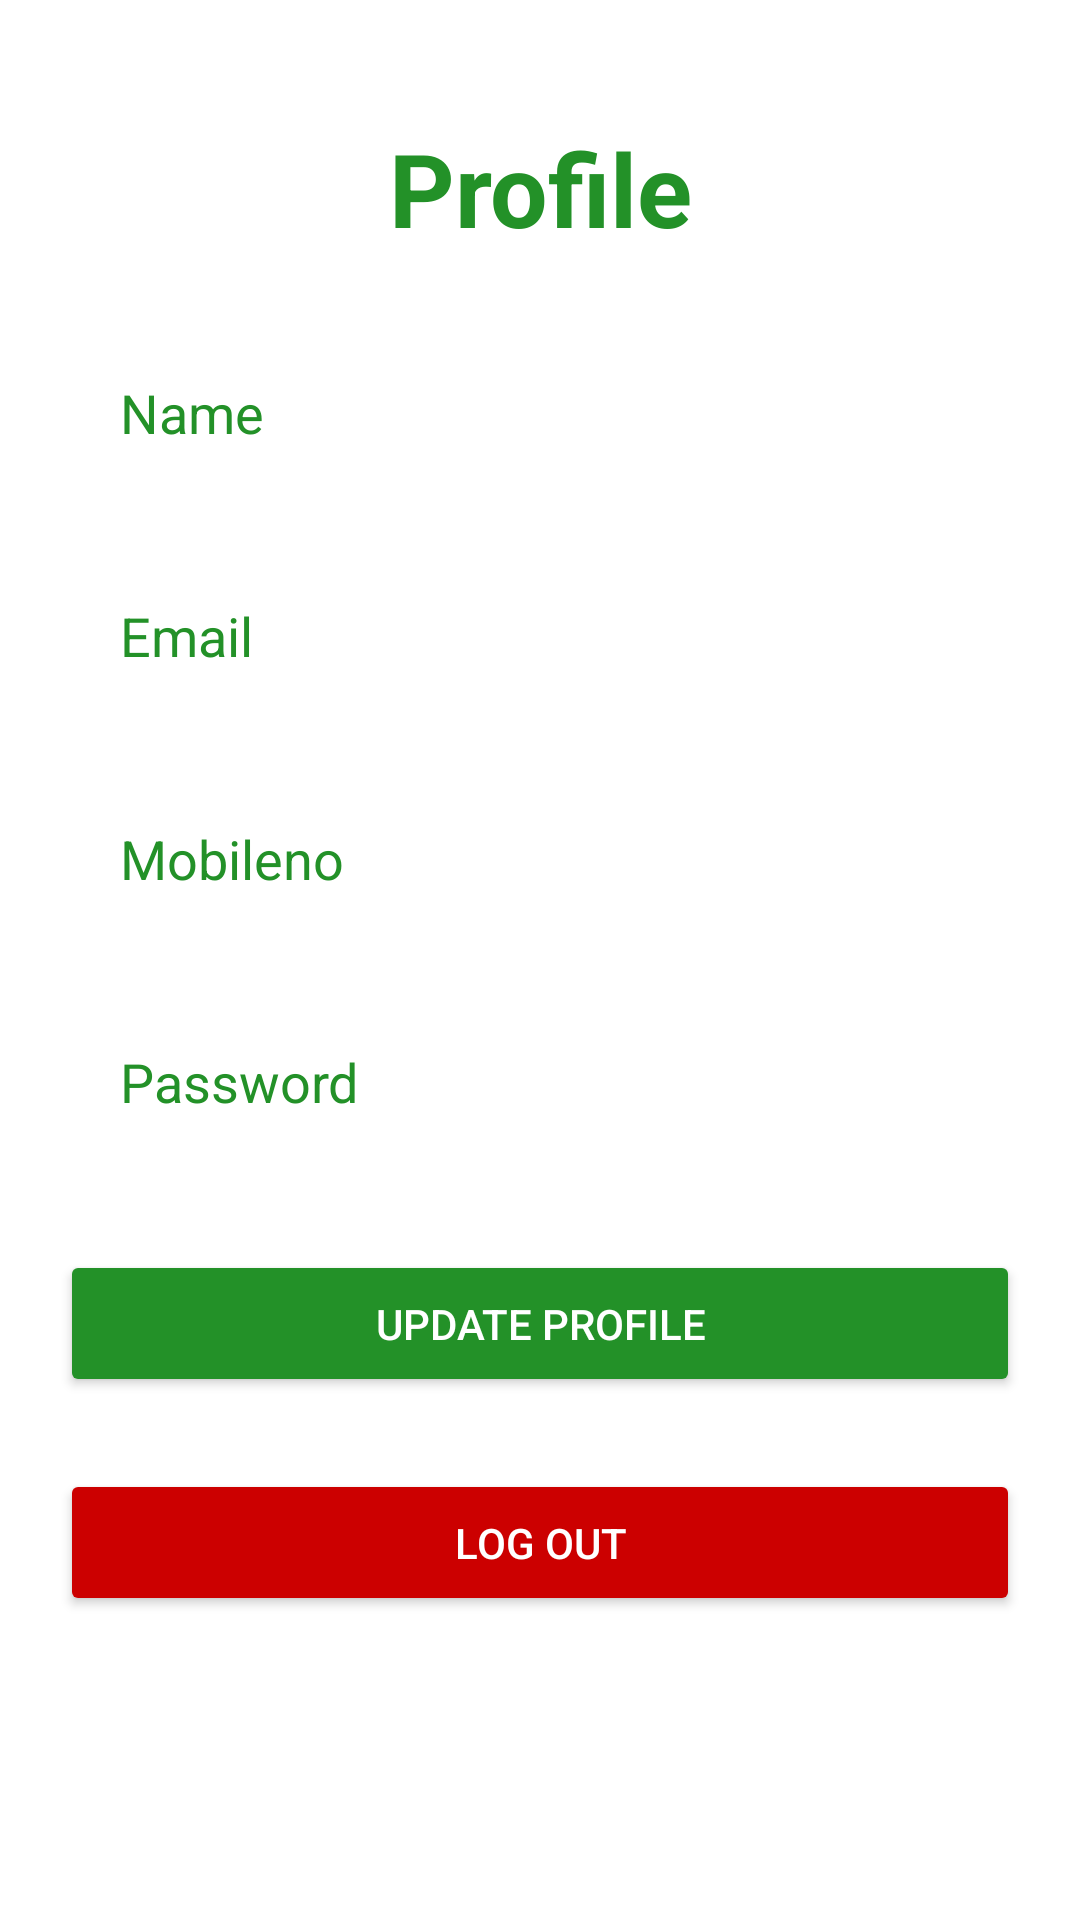

Reconstruct the res/layout file that produces this screen, plus the resources it refers to.
<!-- AndroidManifest.xml: application theme AppTheme -->
<!-- res/layout/activity_profile.xml -->
<?xml version="1.0" encoding="utf-8"?>
<LinearLayout xmlns:android="http://schemas.android.com/apk/res/android"
    xmlns:app="http://schemas.android.com/apk/res-auto"
    xmlns:tools="http://schemas.android.com/tools"
    android:layout_width="match_parent"
    android:layout_height="match_parent"
    android:padding="20dp"
    android:orientation="vertical"
    android:gravity="center"
    android:background="@android:color/white"
    tools:context=".user.ProfileActivity">


    <ScrollView
        android:layout_width="match_parent"
        android:layout_height="match_parent">

        <LinearLayout
            android:layout_width="match_parent"
            android:layout_height="wrap_content"
            android:orientation="vertical"
            android:layout_marginTop="20dp"
            android:gravity="center">
            <TextView
                android:layout_width="match_parent"
                android:layout_height="wrap_content"
                android:text="Profile"
                android:textColor="#239128"
                android:textStyle="bold"
                android:textSize="34dp"
                android:textAlignment="center"/>

            <EditText
                android:id="@+id/etxtName"
                android:layout_width="match_parent"
                android:layout_height="wrap_content"
                android:padding="20dp"
                android:layout_marginTop="20dp"
                android:textColor="#239128"
                android:background="@drawable/shape"
                android:textColorHint="#239128"
                android:hint="Name" />
            <EditText
                android:id="@+id/etxtEmail"
                android:layout_width="match_parent"
                android:layout_height="wrap_content"
                android:padding="20dp"
                android:layout_marginTop="10dp"
                android:textColor="#239128"
                android:background="@drawable/shape"
                android:textColorHint="#239128"
                android:hint="Email" />
            <EditText
                android:id="@+id/etxtMobileno"
                android:layout_width="match_parent"
                android:layout_height="wrap_content"
                android:padding="20dp"
                android:layout_marginTop="10dp"
                android:textColor="#239128"
                android:background="@drawable/shape"
                android:textColorHint="#239128"
                android:hint="Mobileno" />
            <EditText
                android:id="@+id/etxtPassword"
                android:layout_width="match_parent"
                android:layout_height="wrap_content"
                android:padding="20dp"
                android:layout_marginTop="10dp"
                android:textColor="#239128"
                android:background="@drawable/shape"
                android:textColorHint="#239128"
                android:hint="Password" />


            <Button
                android:id="@+id/btnSubmit"
                android:layout_width="match_parent"
                android:layout_height="wrap_content"
                android:layout_marginTop="24dp"
                android:padding="15dp"
                android:onClick="updateProfileClick"
                android:backgroundTint="#239128"
                android:text="Update Profile" />

            <Button
                android:id="@+id/btnLogout"
                android:layout_width="match_parent"
                android:layout_height="wrap_content"
                android:layout_marginTop="24dp"
                android:padding="15dp"
                android:onClick="logOutClick"
                android:backgroundTint="@android:color/holo_red_dark"
                android:text="Log Out" />


        </LinearLayout>
    </ScrollView>


</LinearLayout>
<!-- resources referenced by this layout -->
<resources>
  <style name="AppTheme" parent="Theme.AppCompat.Light.DarkActionBar">
          
          <item name="colorPrimary">@color/colorPrimary</item>
          <item name="colorPrimaryDark">@color/colorPrimaryDark</item>
          <item name="colorAccent">@color/colorAccent</item>
  
          
          <item name="android:textColorPrimary">@color/actionBarTextColor</item>
  
          
      </style>
  <color name="colorPrimary">#239128</color>
  <color name="colorPrimaryDark">#79AF50</color>
  <color name="colorAccent">#FF4081</color>
  <color name="actionBarTextColor">#FFFFFF</color>
</resources>
